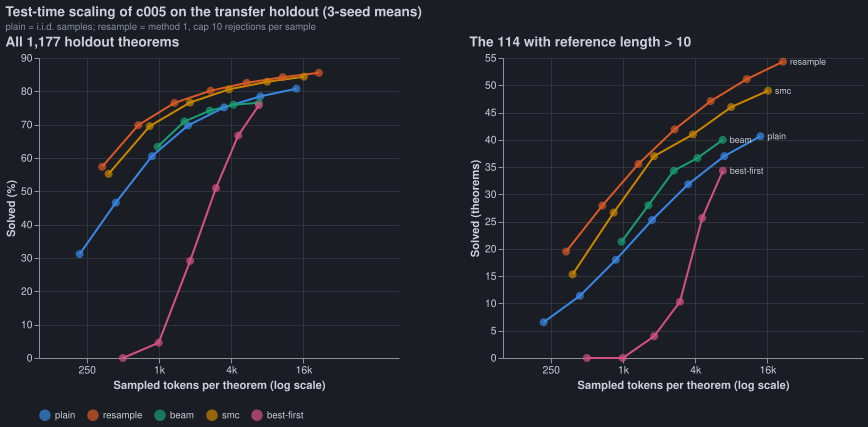

The file beside this chart, header and first rows:
method, setting, tokens, solved_pct, solved_pct_min, solved_pct_max, long_solved
plain, k=1, 218, 31.18, 30.69, 31.58, 6.56
plain, k=2, 437, 46.62, 46.04, 47.08, 11.4
plain, k=4, 873, 60.54, 60.0, 60.99, 18.01
plain, k=8, 1746, 69.77, 69.31, 70.16, 25.29
plain, k=16, 3493, 75.18, 74.85, 75.55, 31.85
plain, k=32, 6986, 78.51, 78.31, 78.89, 37.02
plain, k=64, 13971, 80.8, 80.46, 81.05, 40.67
resample, k=1, 336, 57.38, 56.78, 58.14, 19.52
resample, k=2, 672, 69.86, 69.54, 70.34, 27.94
resample, k=4, 1345, 76.53, 76.31, 76.83, 35.58
resample, k=8, 2690, 80.19, 79.93, 80.39, 41.91
resample, k=16, 5380, 82.56, 82.28, 82.76, 47.1
resample, k=32, 10759, 84.26, 84.0, 84.53, 51.13
resample, k=64, 21518, 85.56, 85.47, 85.73, 54.33
beam, B=1, 973, 63.38, 62.87, 63.98, 21.33
beam, B=2, 1628, 70.97, 69.75, 72.22, 28
beam, B=4, 2649, 74.2, 74.0, 74.34, 34.33
beam, B=8, 4174, 75.98, 75.19, 76.72, 36.67
beam, B=16, 6784, 76.58, 75.87, 77.15, 40
smc, N=2, 380, 55.23, 54.21, 56.33, 15.33
smc, N=4, 837, 69.56, 69.5, 69.58, 26.67
smc, N=8, 1813, 76.64, 76.38, 76.81, 37
smc, N=16, 3826, 80.6, 80.2, 80.88, 41
smc, N=32, 7968, 82.87, 82.58, 83.01, 46
smc, N=64, 16147, 84.4, 84.11, 84.79, 49
best-first, budget 500, 500, 0.0, 0.0, 0.0, 0
best-first, budget 1000, 994, 4.59, 3.65, 5.1, 0
best-first, budget 2000, 1818, 29.14, 26.51, 30.84, 4
best-first, budget 4000, 2983, 50.98, 46.13, 55.23, 10.33
best-first, budget 8000, 4571, 66.75, 62.36, 70.86, 25.67
best-first, budget 16000, 6800, 75.84, 74.09, 78.25, 34.33
